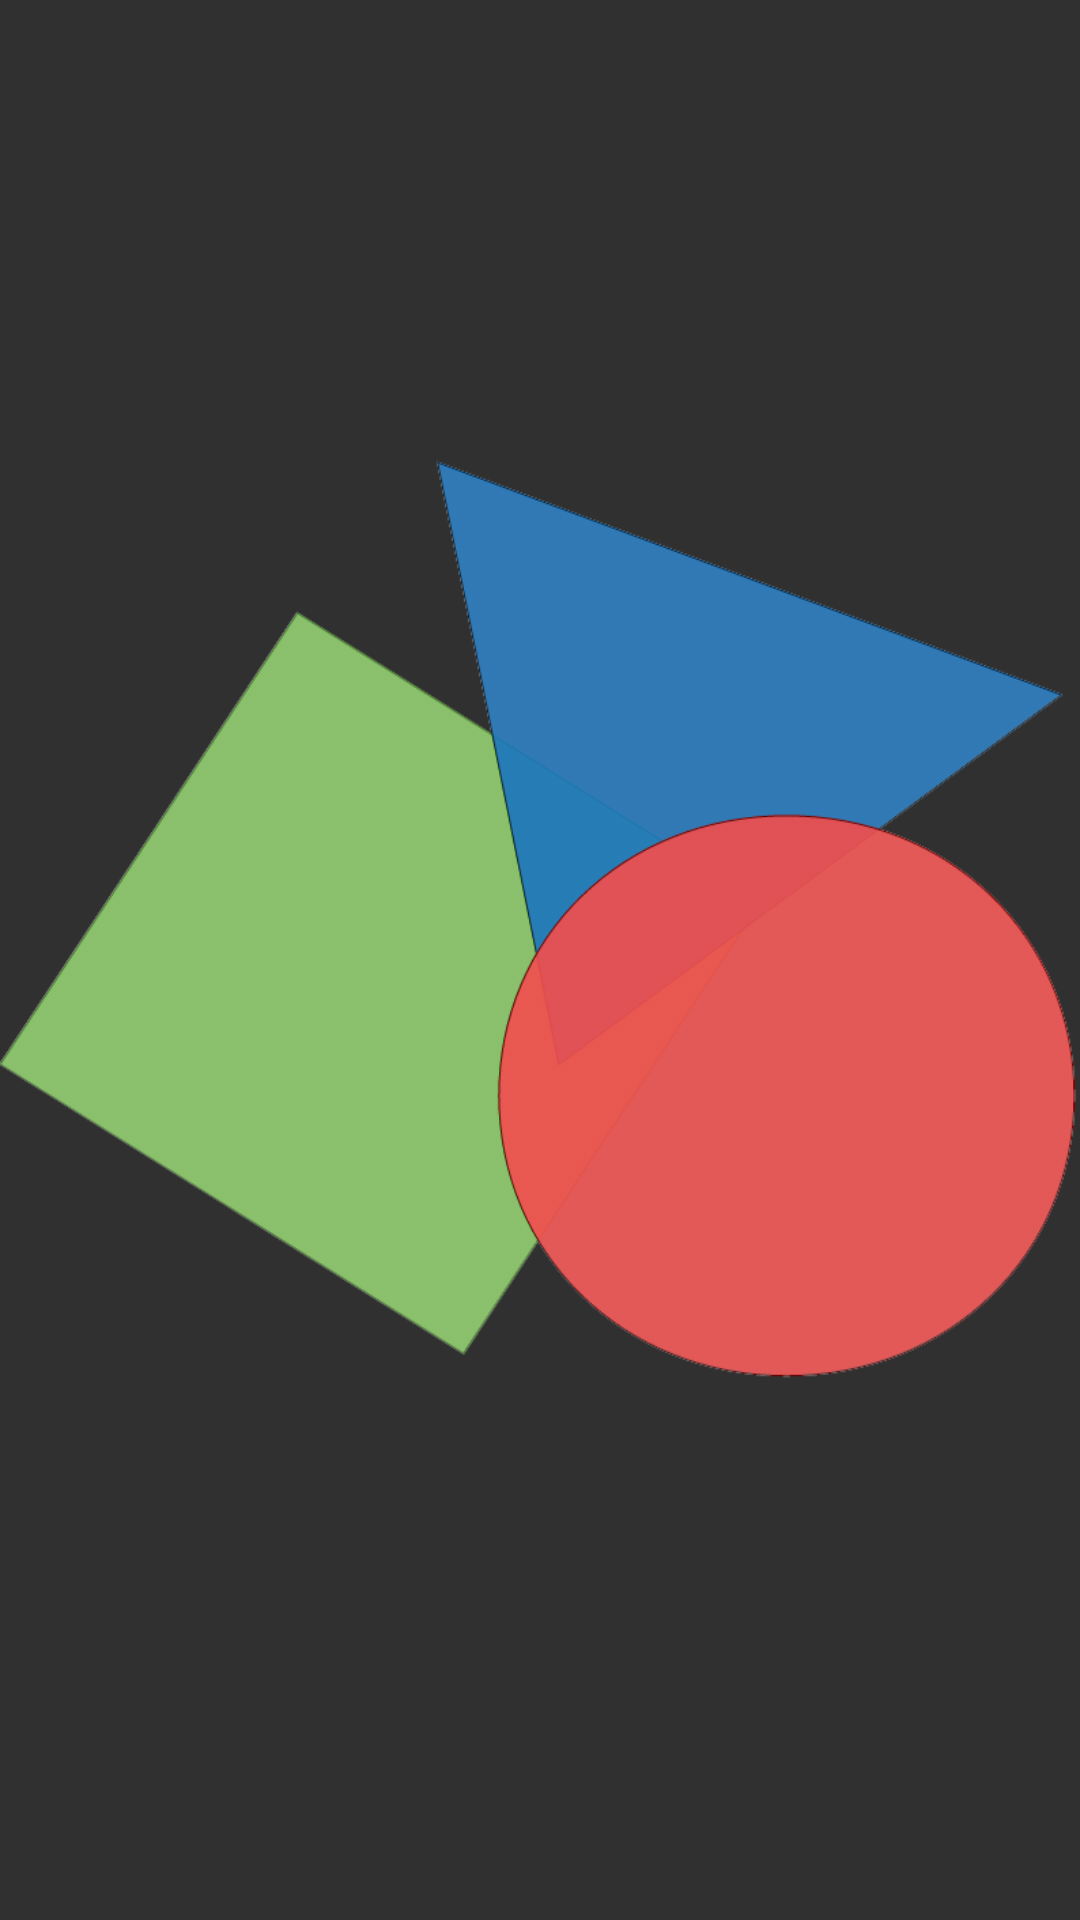

Layout XML and referenced resources for this Android screen:
<!-- AndroidManifest.xml: application theme GreenDarky -->
<!-- res/layout/nav_header.xml -->
<?xml version="1.0" encoding="utf-8"?>
<LinearLayout xmlns:android="http://schemas.android.com/apk/res/android"
    android:layout_width="match_parent"
    android:layout_height="192dp"
    xmlns:app="http://schemas.android.com/apk/res-auto"
    android:orientation="vertical"
    android:gravity="bottom">
    <ImageView
        android:id="@+id/imageView"
        android:layout_width="match_parent"
        android:layout_height="match_parent"
        app:srcCompat="@drawable/figure_calc_logo"
        android:orientation="vertical"
        android:gravity="bottom"/>
</LinearLayout>
<!-- resources referenced by this layout -->
<resources>
  <!-- drawable figure_calc_logo: png bitmap (drawable, 88796 bytes) -->
  <style name="GreenDarky" parent="Theme.AppCompat.NoActionBar">
          <item name="colorAccent">@color/accent_material_dark_1</item>
      </style>
  <color name="accent_material_dark_1">#01d034</color>
</resources>
